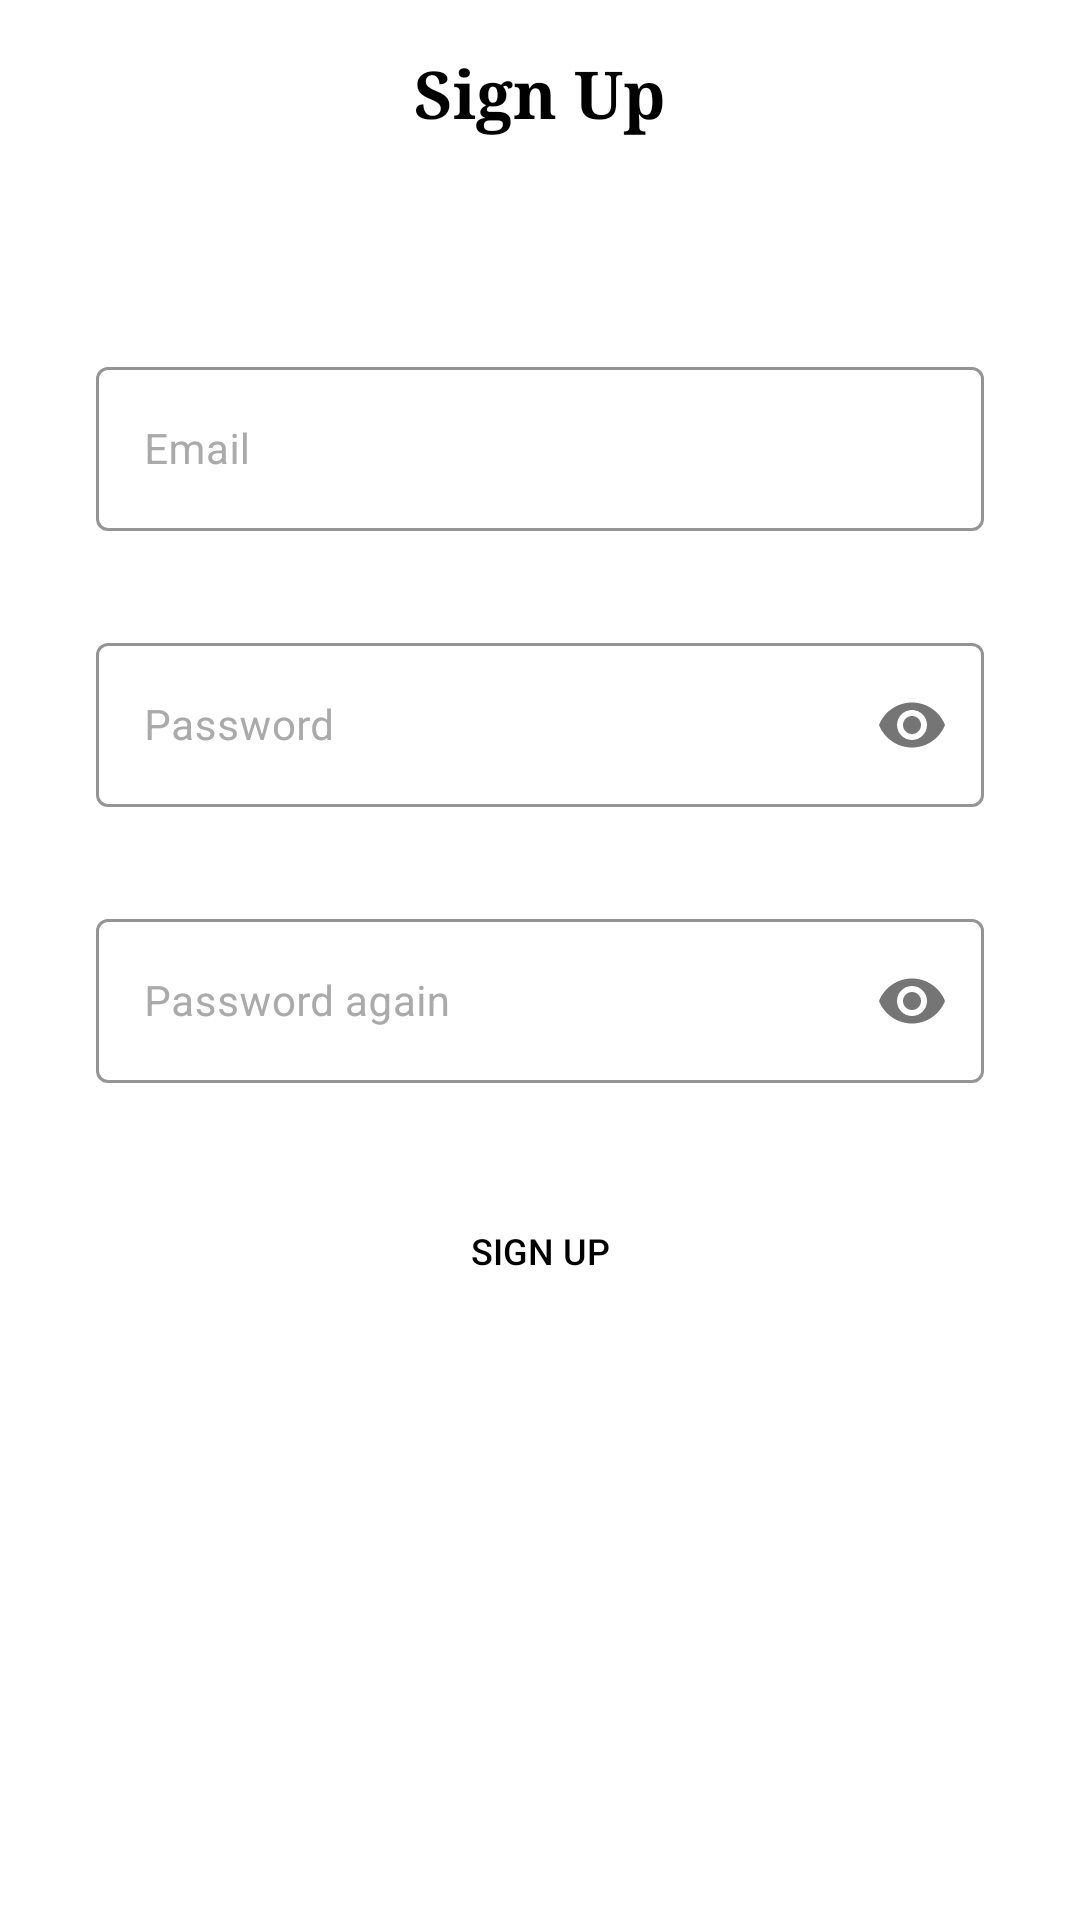

Reconstruct the res/layout file that produces this screen, plus the resources it refers to.
<!-- AndroidManifest.xml: activity theme Theme.PC -->
<!-- res/layout/activity_signup.xml -->
<?xml version="1.0" encoding="utf-8"?>
<androidx.constraintlayout.widget.ConstraintLayout xmlns:android="http://schemas.android.com/apk/res/android"
    xmlns:app="http://schemas.android.com/apk/res-auto"
    xmlns:tools="http://schemas.android.com/tools"
    android:layout_width="match_parent"
    android:layout_height="match_parent"
    tools:context=".SignUpActivity">

    <com.google.android.material.textfield.TextInputLayout
        android:id="@+id/emaillayout"
        style="@style/Widget.MaterialComponents.TextInputLayout.OutlinedBox"
        android:layout_width="match_parent"
        android:layout_height="60dp"
        android:layout_marginStart="32dp"
        android:layout_marginLeft="32dp"
        android:layout_marginTop="64dp"
        android:layout_marginEnd="32dp"
        android:layout_marginRight="32dp"
        android:baselineAligned="false"
        android:hint="Email"
        android:textColorHint="@android:color/darker_gray"
        app:boxStrokeColor="@color/black"
        app:layout_constraintTop_toBottomOf="@+id/back">

        <com.google.android.material.textfield.TextInputEditText
            android:id="@+id/email"
            android:layout_width="match_parent"
            android:layout_height="match_parent"
            android:inputType="textEmailAddress"
            android:digits="0,1,2,3,4,5,6,7,8,9,*,qwertzuiopasdfghjklyxcvbnmABCDEFGHIJKLMNOPQRSTUVWXYZ,@,."
            android:textColor="@color/black"
            android:textSize="14sp" />
    </com.google.android.material.textfield.TextInputLayout>

    <com.google.android.material.textfield.TextInputLayout
        android:id="@+id/etPasswordLayout"
        style="@style/Widget.MaterialComponents.TextInputLayout.OutlinedBox"
        android:layout_width="0dp"
        android:layout_height="60dp"
        android:layout_marginTop="32dp"
        android:baselineAligned="false"
        android:hint="Password"
        android:textColorHint="@android:color/darker_gray"
        app:boxStrokeColor="@color/black"
        app:layout_constraintEnd_toEndOf="@+id/emaillayout"
        app:layout_constraintStart_toStartOf="@+id/emaillayout"
        app:layout_constraintTop_toBottomOf="@+id/emaillayout"
        app:passwordToggleEnabled="true">

        <com.google.android.material.textfield.TextInputEditText
            android:id="@+id/password"
            android:layout_width="match_parent"
            android:layout_height="match_parent"
            android:inputType="textPassword"
            android:textColor="@color/black"
            android:digits="0,1,2,3,4,5,6,7,8,9,*,qwertzuiopasdfghjklyxcvbnmABCDEFGHIJKLMNOPQRSTUVWXYZ,@,#,_"
            android:textSize="14sp" />
    </com.google.android.material.textfield.TextInputLayout>


    <com.google.android.material.textfield.TextInputLayout
        android:id="@+id/passwordagainlayout"
        style="@style/Widget.MaterialComponents.TextInputLayout.OutlinedBox"
        android:layout_width="0dp"
        android:layout_height="60dp"
        android:layout_marginTop="32dp"
        android:baselineAligned="false"
        android:hint="Password again"
        android:textColorHint="@android:color/darker_gray"
        app:boxStrokeColor="@color/black"
        app:layout_constraintEnd_toEndOf="@+id/etPasswordLayout"
        app:layout_constraintStart_toStartOf="@+id/etPasswordLayout"
        app:layout_constraintTop_toBottomOf="@+id/etPasswordLayout"
        app:passwordToggleEnabled="true">

        <com.google.android.material.textfield.TextInputEditText
            android:id="@+id/passwordagain"
            android:layout_width="match_parent"
            android:layout_height="match_parent"
            android:inputType="textPassword"
            android:textColor="@color/black"
            android:digits="0,1,2,3,4,5,6,7,8,9,*,qwertzuiopasdfghjklyxcvbnmABCDEFGHIJKLMNOPQRSTUVWXYZ,@,#,_"
            android:textSize="14sp" />
    </com.google.android.material.textfield.TextInputLayout>

    <ImageView
        android:id="@+id/back"
        android:layout_width="45dp"
        android:layout_height="45dp"
        android:layout_marginStart="8dp"
        android:layout_marginTop="8dp"
        android:layout_weight="1"
        android:padding="10dp"
        android:src="@drawable/back"
        android:textSize="12sp"
        app:layout_constraintStart_toStartOf="parent"
        app:layout_constraintTop_toTopOf="parent" />

    <TextView
        android:layout_width="match_parent"
        android:layout_height="wrap_content"
        android:layout_marginTop="16dp"
        android:fontFamily="serif"
        android:gravity="center"
        android:text="Sign Up"
        android:textSize="22sp"
        android:textColor="@color/black"
        android:textStyle="bold"
        app:layout_constraintStart_toStartOf="parent"
        app:layout_constraintTop_toTopOf="parent" />

    <Button
        android:id="@+id/signup"
        android:layout_width="wrap_content"
        android:layout_height="wrap_content"
        android:layout_marginStart="32dp"
        android:layout_marginLeft="32dp"
        android:layout_marginTop="32dp"
        android:layout_marginEnd="32dp"
        android:layout_marginRight="32dp"
        android:layout_weight="1"
        android:background="@drawable/button_bg"
        android:text="SIGN UP"
        android:textColor="@color/black"
        android:textSize="12sp"
        app:layout_constraintEnd_toEndOf="@+id/passwordagainlayout"
        app:layout_constraintStart_toStartOf="@+id/passwordagainlayout"
        app:layout_constraintTop_toBottomOf="@+id/passwordagainlayout" />


</androidx.constraintlayout.widget.ConstraintLayout>
<!-- resources referenced by this layout -->
<resources>
  <style name="Theme.PC" parent="Theme.MaterialComponents.DayNight.NoActionBar">
          
          <item name="colorPrimary">#00264D</item>
          <item name="colorPrimaryVariant">#00264D</item>
          <item name="colorOnPrimary">@color/white</item>
          
          <item name="colorSecondary">#00264D</item>
          <item name="colorSecondaryVariant">#00264D</item>
          <item name="colorOnSecondary">#00264D</item>
          
          <item name="android:statusBarColor" tools:targetApi="l">#00264D</item>
          
      </style>
  <!-- not gathered from this repository: default colours our renderer supplied (Android Studio template values) -->
  <color name="black">#FF000000</color>
  <color name="white">#FFFFFFFF</color>
</resources>
